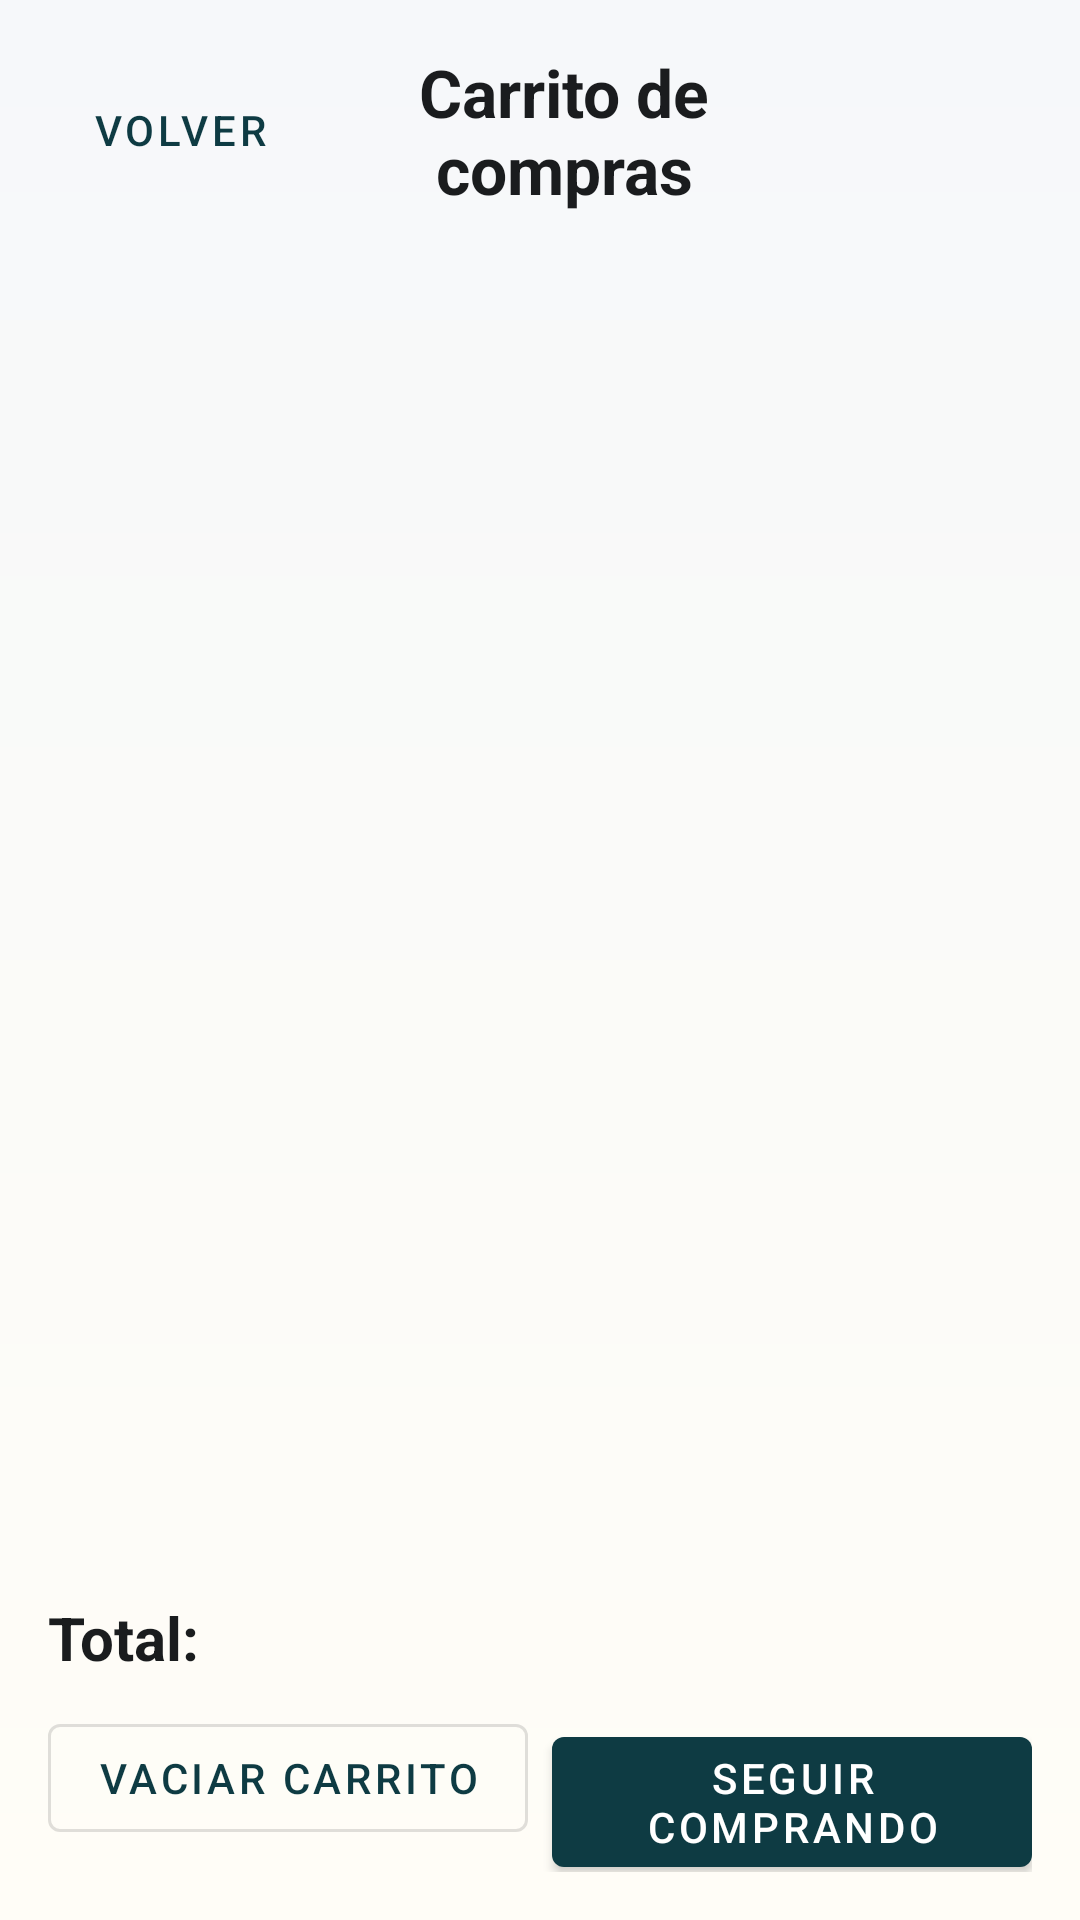

Layout XML and referenced resources for this Android screen:
<!-- AndroidManifest.xml: application theme Theme.EvaluacionModulo5 -->
<!-- res/layout/fragment_cart.xml -->
<?xml version="1.0" encoding="utf-8"?>
<LinearLayout xmlns:android="http://schemas.android.com/apk/res/android"
    android:layout_width="match_parent"
    android:layout_height="match_parent"
    android:background="@drawable/bg_screen_gradient"
    android:orientation="vertical"
    android:padding="16dp">

    <LinearLayout
        android:layout_width="match_parent"
        android:layout_height="wrap_content"
        android:gravity="center_vertical"
        android:orientation="horizontal">

        <com.google.android.material.button.MaterialButton
            android:id="@+id/buttonBack"
            style="@style/Widget.MaterialComponents.Button.TextButton"
            android:layout_width="wrap_content"
            android:layout_height="wrap_content"
            android:text="@string/back" />

        <TextView
            android:layout_width="0dp"
            android:layout_height="wrap_content"
            android:layout_weight="1"
            android:gravity="center"
            android:text="@string/cart_title"
            android:textColor="@color/text_primary"
            android:textSize="22sp"
            android:textStyle="bold" />

        <View
            android:layout_width="72dp"
            android:layout_height="1dp" />
    </LinearLayout>

    <TextView
        android:id="@+id/textEmptyCart"
        android:layout_width="match_parent"
        android:layout_height="wrap_content"
        android:layout_marginTop="32dp"
        android:gravity="center"
        android:text="@string/cart_empty"
        android:textColor="@color/text_secondary"
        android:textSize="16sp"
        android:visibility="gone" />

    <androidx.recyclerview.widget.RecyclerView
        android:id="@+id/recyclerCart"
        android:layout_width="match_parent"
        android:layout_height="0dp"
        android:layout_marginTop="12dp"
        android:layout_weight="1"
        android:clipToPadding="false"
        android:paddingBottom="8dp" />

    <LinearLayout
        android:layout_width="match_parent"
        android:layout_height="wrap_content"
        android:gravity="center_vertical"
        android:orientation="horizontal"
        android:paddingVertical="8dp">

        <TextView
            android:id="@+id/textTotalLabel"
            android:layout_width="wrap_content"
            android:layout_height="wrap_content"
            android:text="@string/cart_total_label"
            android:textColor="@color/text_primary"
            android:textSize="20sp"
            android:textStyle="bold" />

        <TextView
            android:id="@+id/textTotalAmount"
            android:layout_width="wrap_content"
            android:layout_height="wrap_content"
            android:layout_marginStart="8dp"
            android:textColor="@color/success"
            android:textSize="22sp"
            android:textStyle="bold" />
    </LinearLayout>

    <LinearLayout
        android:layout_width="match_parent"
        android:layout_height="wrap_content"
        android:orientation="horizontal">

        <com.google.android.material.button.MaterialButton
            android:id="@+id/buttonClearCart"
            style="@style/Widget.MaterialComponents.Button.OutlinedButton"
            android:layout_width="0dp"
            android:layout_height="wrap_content"
            android:layout_weight="1"
            android:text="@string/clear_cart_button" />

        <Space
            android:layout_width="8dp"
            android:layout_height="1dp" />

        <com.google.android.material.button.MaterialButton
            android:id="@+id/buttonContinueShopping"
            android:layout_width="0dp"
            android:layout_height="wrap_content"
            android:layout_weight="1"
            android:text="@string/continue_shopping_button" />
    </LinearLayout>
</LinearLayout>
<!-- resources referenced by this layout -->
<resources>
  <color name="success">#1D8348</color>
  <color name="text_primary">#1A1C1E</color>
  <color name="text_secondary">#5A6168</color>
  <!-- drawable bg_screen_gradient (drawable) -->
  <?xml version="1.0" encoding="utf-8"?>
  <shape xmlns:android="http://schemas.android.com/apk/res/android">
      <gradient
          android:angle="270"
          android:endColor="#FFFDF7"
          android:startColor="@color/surface_bg" />
  </shape>
  <string name="back">Volver</string>
  <string name="cart_empty">Tu carrito esta vacio. Agrega productos desde la lista.</string>
  <string name="cart_title">Carrito de compras</string>
  <string name="cart_total_label">Total:</string>
  <string name="clear_cart_button">Vaciar carrito</string>
  <string name="continue_shopping_button">Seguir comprando</string>
  <style name="Theme.EvaluacionModulo5" parent="Theme.MaterialComponents.DayNight.NoActionBar">
          <item name="colorPrimary">@color/brand_primary</item>
          <item name="colorPrimaryVariant">@color/brand_primary_dark</item>
          <item name="colorOnPrimary">@color/white</item>
          <item name="colorSecondary">@color/brand_secondary</item>
          <item name="colorSecondaryVariant">@color/brand_secondary</item>
          <item name="colorOnSecondary">@color/white</item>
          <item name="android:windowBackground">@color/surface_bg</item>
          <item name="android:statusBarColor">?attr/colorPrimaryVariant</item>
          <item name="android:navigationBarColor">@color/white</item>
          <item name="android:windowLightStatusBar" tools:targetApi="m">false</item>
      </style>
  <color name="surface_bg">#F6F8FA</color>
  <color name="brand_primary">#0E3B43</color>
  <color name="brand_primary_dark">#07272D</color>
  <color name="white">#FFFFFFFF</color>
  <color name="brand_secondary">#FF8A3D</color>
</resources>
